Run: headless pygame with SDL's dummy video driver; simulated clock (each Clock.tick advances the game by its frame time, no real sleeping); random seed 0; keys injected as events and as key.get_pressed() state; no mouse input.
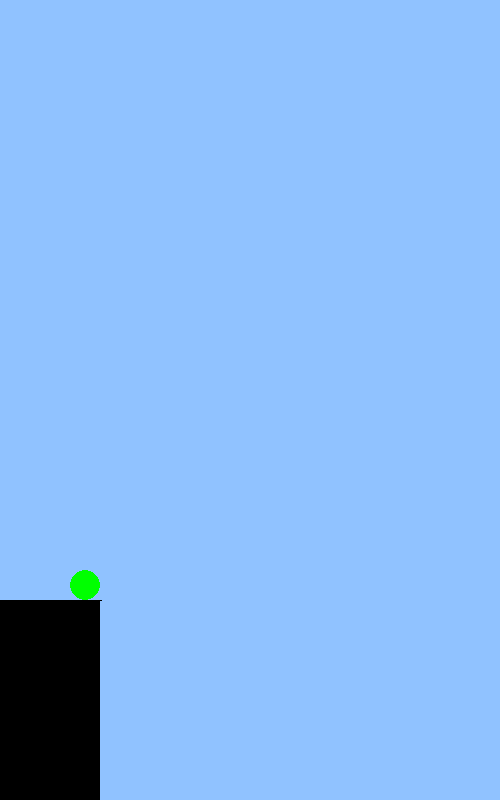
Frame 1 of 4 · flips 1–60 · no input
Frame 2 of 4 · flips 61–180 · tapped SPACE, RETURN · held RIGHT (→), D · screen unchanged from frame 1, image omitted
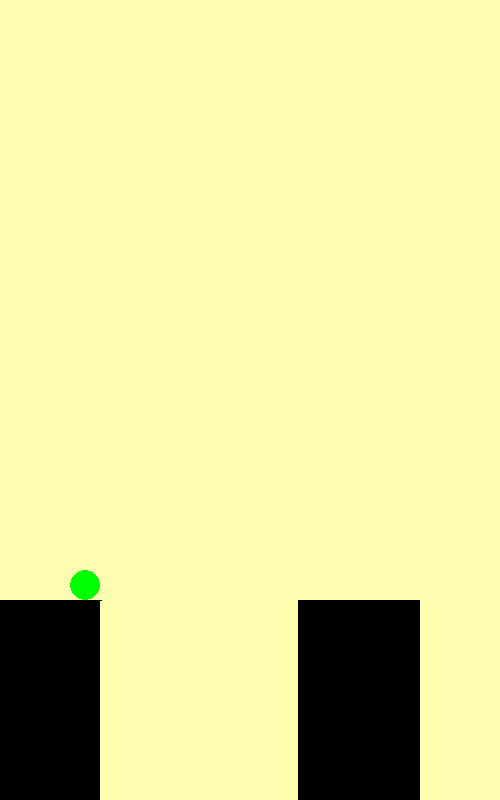
Frame 3 of 4 · flips 181–300 · held DOWN (↓), S
Frame 4 of 4 · flips 301–420 · held LEFT (←), A, UP (↑), W · screen unchanged from frame 3, image omitted

The pygame program that drew these frames:

import pygame
from sys import exit
import random
import math

# Variables list #
width, height = 500, 800
FPS = 60
back_G_color = ["#90c2ff", "#fffeb0", "#ffe29c", "#212121"]
sec_tick = 0
game_on = False
count = False

# Dimension of rectangle
rect_height = 200
ini_rect_width = 100

ini_rect_x = 0
ini_rect_y = 600
main_x = 700
main_width = 200

rect_color = (0, 0, 0)

# Dimension of stick
x1 = ini_rect_width
y1 = height - rect_height
x2 = ini_rect_width
y2 = height - rect_height
stick_width = 3
stick_increment = 3

angle = 0
angular_velocity = math.radians(1)

# Dimension of circle
circle_x1 = ini_rect_width - 15
circle_y1 = height - rect_height - 15
circle_dia = 15

last_key = None

pygame.init()
screen = pygame.display.set_mode((width, height))
pygame.display.set_caption("STICK HERO - IN PYTHON")
clock = pygame.time.Clock()

# RECT = pygame.Rect(0, 0, 50, 100)
# building_1 = pygame.draw.rect(screen, color="#ffffff", rect=RECT)


def random_x_build2():
    main_x = random.randrange(200, 400)
    return main_x


def random_width_build2():
    main_width = random.randrange(15, 150)
    return main_width


def stick_rotation(angle=0):
    dx = x2 - x1
    dy = y2 - y1

    rotated_dx = dx * math.cos(angle) - dy * math.sin(angle)
    rotated_dy = dx * math.sin(angle) + dy * math.cos(angle)
    rotated_end_x = x1 + rotated_dx
    rotated_end_y = y1 + rotated_dy

    stick = pygame.draw.line(screen, (0, 0, 0), (x1, y1), (rotated_end_x, rotated_end_y))
    pygame.display.flip()

    # angle += angular_velocity
    pygame.time.delay(10)


def draw_window(main_x, main_width, circle_x1):
    clock.tick(FPS)
    # Initial Rectangle
    # RECT = pygame.Rect(ini_rect_x, ini_rect_y, ini_rect_width, rect_height)
    building_1 = pygame.draw.rect(screen, rect_color, [ini_rect_x, ini_rect_y, ini_rect_width, rect_height], 0)

    # Second Rectangle
    # RECT = pygame.Rect(main_x, ini_rect_y, main_width, rect_height)
    building_2 = pygame.draw.rect(screen, rect_color, [main_x, ini_rect_y, main_width, rect_height], 0)

    # Building Stick
    stick = pygame.draw.line(screen, (0, 0, 0), [x1, y1], [x2, y2], stick_width)

    # Build the ball
    ball = pygame.draw.circle(screen, (0, 255, 0), [circle_x1, circle_y1], circle_dia, 0)

    pygame.display.update()


while True:
    for event in pygame.event.get():
        # Event to QUIT the game
        if event.type == pygame.QUIT:
            pygame.quit()
            exit()
        # Event to catch the KEY down press
        if event.type == pygame.KEYDOWN:
            last_key = event.key
            # Event to catch if 'S' is pressed
            if event.key == pygame.K_s:
                main_x = random_x_build2()
                main_width = random_width_build2()
                game_on = True
        # Event to check if the KEY is UP
        if event.type == pygame.KEYUP:
            last_key = None
            if event.key == pygame.K_SPACE:
                count = True
            # print(ini_rect_width - main_width)

    if game_on:
        if last_key == pygame.K_SPACE:
            # print("space pressed")
            y2 -= stick_increment

        if last_key == None and count == True:
            lower_distance_between_rect = main_x - ini_rect_width
            upper_distance_between_rect = main_x - ini_rect_width + main_width
            stick_length = y1 - y2



            dx = x2 - x1
            dy = y2 - y1

            rotated_dx = dx * math.cos(angle) - dy * math.sin(angle)
            rotated_dy = dx * math.sin(angle) + dy * math.cos(angle)
            rotated_end_x = x1 + rotated_dx
            rotated_end_y = y1 + rotated_dy
            print(rotated_end_x, rotated_end_y)
            if rotated_end_y < y1:
                # print("YEs")
                pygame.draw.line(screen, (0, 0, 0), (x1, y1), (rotated_end_x, rotated_end_y), stick_width)
                pygame.display.flip()
                angle += angular_velocity
                pygame.time.delay(10)
            if rotated_end_y >= y1:
                pygame.draw.line(screen, (0, 0, 0), (x1, y1), (rotated_end_x, rotated_end_y), stick_width)
                pygame.display.flip()
                if lower_distance_between_rect < stick_length < upper_distance_between_rect and circle_x1 < main_x + main_width - 15:
                    circle_x1 += 3
                if stick_length < lower_distance_between_rect or stick_length > upper_distance_between_rect:
                    circle_x1 += 3



            # print(lower_distance_between_rect)
            # print(stick_length)
            # print(upper_distance_between_rect)
            # print(circle_x1)

            # if lower_distance_between_rect < stick_length < upper_distance_between_rect and circle_x1 < main_x + main_width - 15:
            #     circle_x1 += 3
            # if stick_length < lower_distance_between_rect or stick_length > upper_distance_between_rect:
            #     circle_x1 += 3





    # Changing background color based on time
    sec_tick += 1 / 10
    # print(sec_tick)
    if sec_tick < 30:
        screen.fill(back_G_color[0])
    elif 30 < sec_tick < 60:
        screen.fill(back_G_color[1])
    elif 60 < sec_tick < 90:
        screen.fill(back_G_color[2])
    elif 90 < sec_tick < 120:
        screen.fill(back_G_color[3])
    if sec_tick > 120:
        sec_tick = 0

    draw_window(main_x, main_width, circle_x1)
